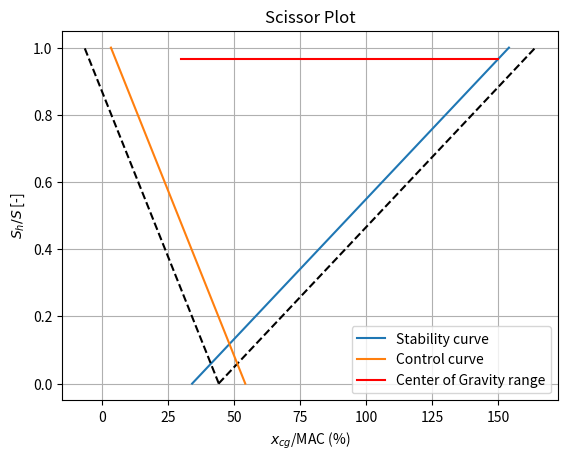

This chart was generated by the following Python code:
'''
This script calculates the minimum horizontal tail size, based on the center of gravity range
[redacted]
'''

import numpy as np
from math import pi,sqrt,tan,cos
import matplotlib.pyplot as plt

'''
scissor_plot()

Inputs:
    xcg_min [float]:    Minimum x cg location [%MAC]
    xcg_max [float]:    Maximum x center of gravity location [%MAC]

Outputs:
    ShS_min [float]:    Minimum required horizontal tail surface for stability and controllability [m2]
'''

def scissor_plot(xcg_min,xcg_max,plot=True):
    # Input parameters TODO Check all input values
    R = 287.05      # [J/kg K]  Gas constant
    gamma = 1.4     # [-]       Heat capacity ratio
    T0 = 288.15     # [K]       Base temperature
    lmbda = -0.0065 # [degC/m]  Lapse rate

    bf = 1.6        # [m]       Fuselage width
    hf = 2          # [m]       Fuselage height
    lf = 6          # [m]       Fuselage length

    lfn = 2         # [m]       Distance nose - wing
    hw = 0.5        # [m]       Height of the wing, from ground
    MAC = 1.47      # [m]       Mean Aerodynamic Chord
    Sw = 23         # [m2]      Horizontal tail surface area
    Snet = 20       # [m2]      Net wing surface area
    bw = 16.6       # [m]       Wing span
    Aw = 12         # [-]       Wing aspect ratio
    sweepw = 0      # [rad]     Wing quarter chord sweep angle
    taperw = 0.4    # [-]       Wing taper ratio
    twistwr = 0     # [deg]     Wing twist at the root

    lh = 6.2        # [m]       Tail arm
    hh = 1.5        # [m]       Height horizontal tail from ground
    Ah = 3          # [-]       Horizontal tail aspect ratio
    sweeph = 0      # [rad]     Horizontal tail half chord sweep

    VhV = 0.85      # [-]       Tail/wing speed ratio

    Vcruise = 50    # [m/s]     Cruise speed
    hcruise = 914.4 # [m]       Cruise altitude

    xacw = 0.5      # [%MAC]    Wing location aerodynamic center TODO Check if aerodynamics guys determine this value
    eta = 0.95      # [-]       Airfoil efficiency coefficient TODO Check if aerodynamics guys determine this value
    CLaw = 5.4      # [/rad]    Wing lift rate coefficient TODO Check if aerodynamics guys determine this value
    Cm0af = 0.05    # [-]       Airfoil zero lift pitching moment coefficient TODO Check this value
    CL0 = 1         # [-]       Flapped wing lift coefficient at zero angle of attack TODO Check this value
    CLA_h = 3       # [-]       Aircraft less tail lift coefficient TODO Check this value
    CLh = -0.5      # [-]       Horizontal tail lift coefficient TODO Check this value

    sm = 0.1        # [-]       Safety margin

    # Parameter calculations

    # Tail lift rate coefficient
    Vh = VhV*Vcruise
    Tcruise = T0 + lmbda*hcruise
    a = sqrt(gamma*R*Tcruise)
    Mh = Vh/a
    betah = sqrt(1 - Mh**2)
    CLah = 2*pi*Ah/(2 + sqrt(4 + (Ah*betah/eta)**2 * (1 + tan(sweeph)**2/(betah**2))))

    # Lift rate coefficient of the aircraft less tail
    CLaA_h = CLaw * (1 + 2.15*bf/bw) * Snet/Sw + pi/2*bf**2/Sw

    # Aerodynamic center of the aircraft less tail
    cg = Sw/bw
    xacf1 = -1.8/CLaA_h * bf*hf*lfn/(Sw*MAC)
    xacf2 = 0.273/(1 + taperw) * bf*cg*(bw-bf)/(MAC**2*(bw + 2.15*bf)) * tan(sweepw)
    xacwf = xacw + xacf1 + xacf2
    xacn = 0 # TODO Check this
    xac = xacwf + xacn

    # Wing downwash gradient
    r = lh*2/bw
    mtv = 2/bw * ((hh-hw)+lh*tan(twistwr)) * cos(twistwr)
    KeLambda = (0.1124 + 0.1265*sweepw + sweepw**2)/(r**2) + 0.1025/r + 2
    KeLambda0 = 0.1124/(r**2) + 0.1024/r + 2
    deda = KeLambda/KeLambda0 * (r/(r**2 + mtv**2)*0.4876/sqrt(r**2+0.6319+mtv**2)+
                                 (1+(r**2/(r**2+0.7915+5.0734*mtv**2))**0.3113)
                                 *(1-sqrt(mtv**2/(1+mtv**2)))) * CLaw/(pi*Aw)

    # Pitching moment coefficient
    Cmacw = Cm0af*(Aw*cos(sweepw)**2/(Aw + 2*cos(sweepw)))
    dfusCmac = -1.8*(1-2.5*bf/lf) * pi*bf*hf*lf/(4*Sw*MAC) * CL0/CLaA_h
    dfCmac = 0 # TODO Implement this
    dnacCmac = 0 # TODO Check this
    Cmac = Cmacw + dfCmac + dfusCmac + dnacCmac

    # Stability Analysis
    def stability(xcg):
        a = 1/(CLah/CLaA_h * (1-deda) * lh/MAC * VhV**2)
        b = -(xac-sm)/(CLah/CLaA_h * (1-deda) * lh/MAC * VhV**2)
        return a*xcg + b

    ShS_stability = stability(xcg_max)

    # Controllability Analysis
    def control(xcg):
        a = 1/(CLh/CLA_h * lh/MAC * VhV**2)
        b = (Cmac/CLA_h - xac - sm)/(CLh/CLA_h * lh/MAC * VhV**2)
        return a*xcg + b

    ShS_Control = control(xcg_min)

    # Horizontal tail surface
    ShS_min = max(ShS_stability,ShS_Control)
    print(ShS_min)

    if plot:
        # Create Scissor Plot
        def stability_curve(ShS):
            return xac + CLah/CLaA_h * (1-deda) * ShS*lh/MAC * VhV**2 - sm

        def control_curve(Shs):
            return xac - Cmac/CLA_h + CLh/CLA_h * ShS*lh/MAC * VhV**2 + sm

        ShS = np.arange(0,1.001,0.001)

        xcg_stability = stability_curve(ShS)
        xcg_control = control_curve(ShS)

        plt.plot(xcg_stability*100,ShS,label='Stability curve')
        plt.plot((xcg_stability+sm)*100,ShS,'k--')
        plt.plot(xcg_control*100,ShS,label='Control curve')
        plt.plot((xcg_control-sm)*100,ShS,'k--')
        plt.plot([xcg_min*100,xcg_max*100],[ShS_min,ShS_min],'r',label='Center of Gravity range')
        plt.title('Scissor Plot')
        plt.xlabel('$x_{cg}$/MAC (%)')
        plt.ylabel('$S_h/S$ [-]')
        plt.legend()
        plt.grid()
        plt.show()

    else:
        pass

    return ShS_min

# Test
if __name__ ==  "__main__":
    xcg_min = 0.3
    xcg_max = 1.5

    ShS_min = scissor_plot(xcg_min,xcg_max,plot=True)